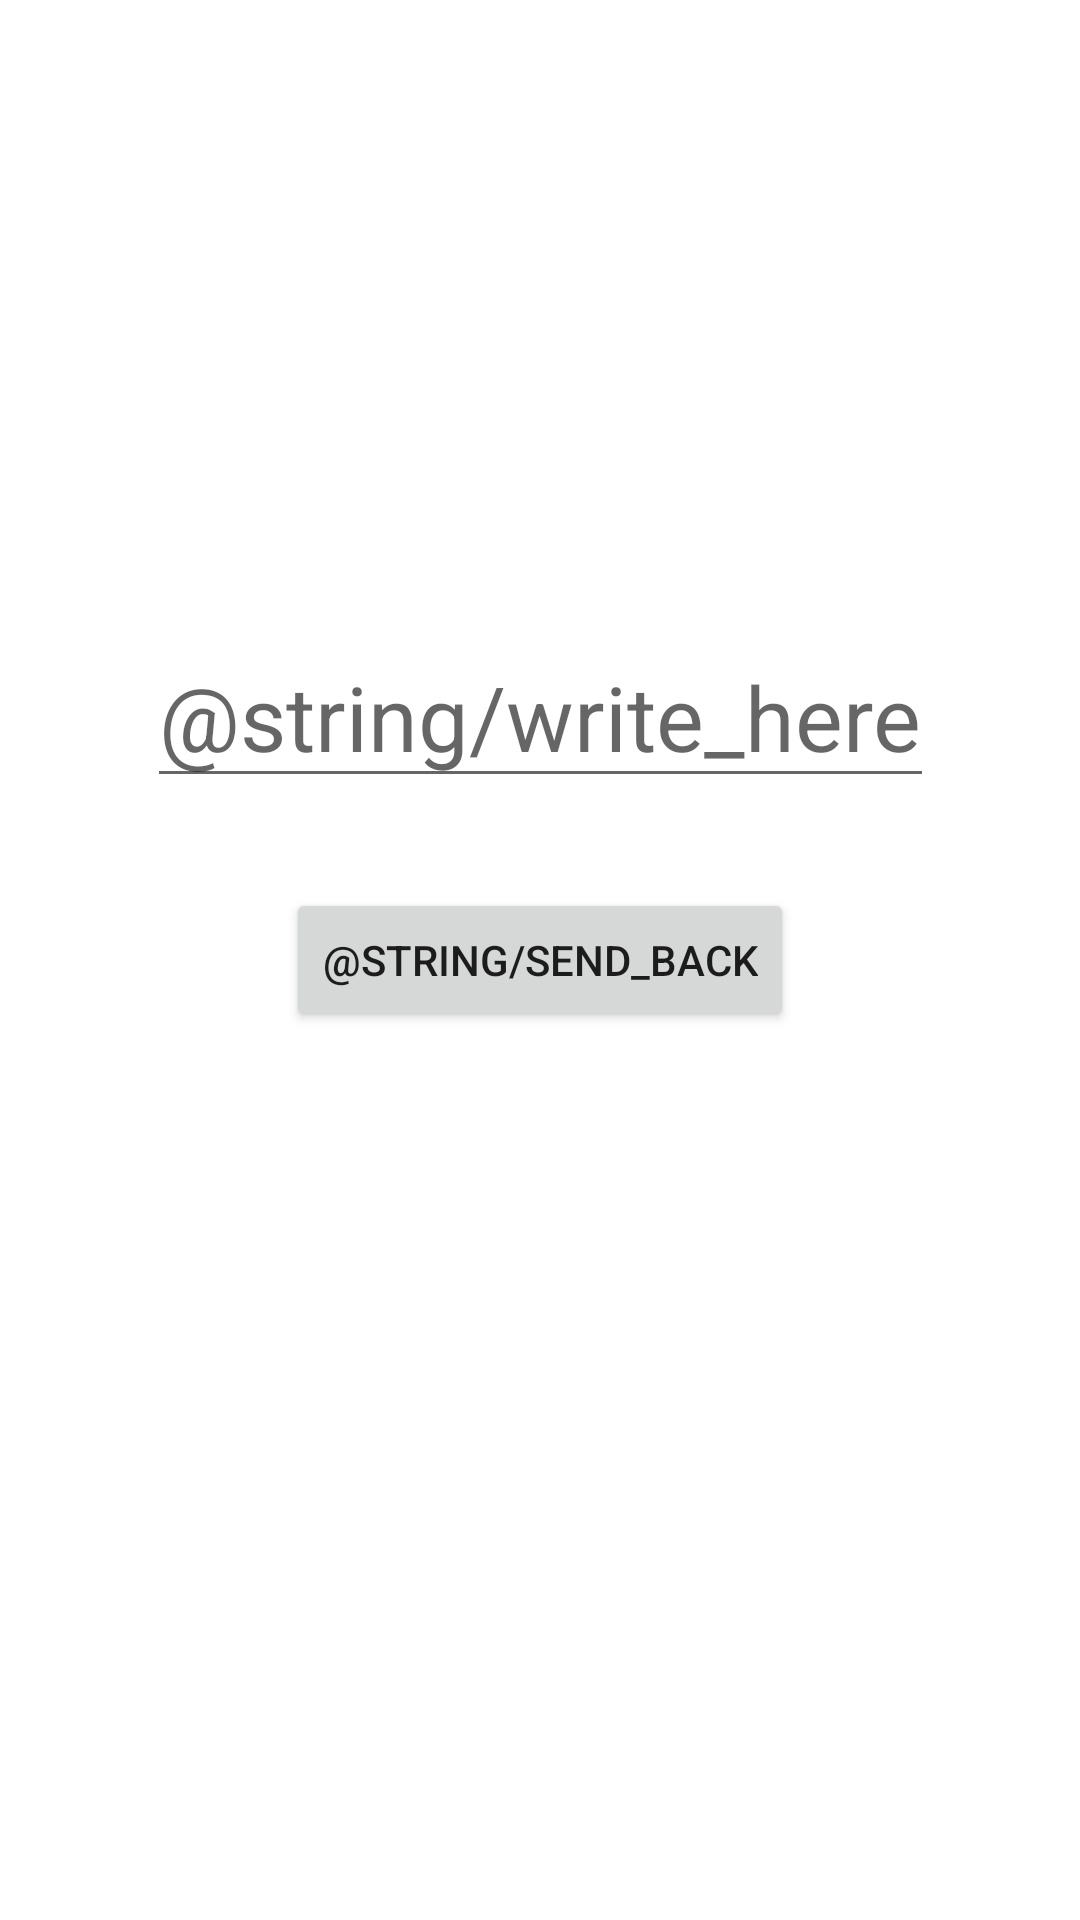

Android layout source for this screen:
<!-- AndroidManifest.xml: application theme Theme.IntentConversationAndDataBindingLiveData -->
<!-- res/layout/activity_second.xml -->
<?xml version="1.0" encoding="utf-8"?>
<androidx.constraintlayout.widget.ConstraintLayout xmlns:android="http://schemas.android.com/apk/res/android"
    xmlns:app="http://schemas.android.com/apk/res-auto"
    xmlns:tools="http://schemas.android.com/tools"
    android:layout_width="match_parent"
    android:layout_height="match_parent"
    tools:context=".SecondActivity">

    <EditText
        android:id="@+id/editTextSendBack"
        android:textColor="@color/black"
        android:textSize="30sp"
        android:hint="@string/write_here"
        android:layout_marginBottom="30dp"
        android:layout_width="wrap_content"
        android:layout_height="wrap_content"
        app:layout_constraintBottom_toTopOf="@+id/buttonSendBack"
        app:layout_constraintEnd_toEndOf="parent"
        app:layout_constraintHorizontal_bias="0.5"
        app:layout_constraintStart_toStartOf="parent" />

    <Button
        android:id="@+id/buttonSendBack"
        android:layout_width="wrap_content"
        android:layout_height="wrap_content"
        android:text="@string/send_back"
        app:layout_constraintBottom_toBottomOf="parent"
        app:layout_constraintLeft_toLeftOf="parent"
        app:layout_constraintRight_toRightOf="parent"
        app:layout_constraintTop_toTopOf="parent" />

</androidx.constraintlayout.widget.ConstraintLayout>
<!-- resources referenced by this layout -->
<resources>
  <style name="Theme.IntentConversationAndDataBindingLiveData" parent="Theme.MaterialComponents.DayNight.DarkActionBar">
          
          <item name="colorPrimary">@color/purple_500</item>
          <item name="colorPrimaryVariant">@color/purple_700</item>
          <item name="colorOnPrimary">@color/white</item>
          
          <item name="colorSecondary">@color/teal_200</item>
          <item name="colorSecondaryVariant">@color/teal_700</item>
          <item name="colorOnSecondary">@color/black</item>
          
          <item name="android:statusBarColor" tools:targetApi="l">?attr/colorPrimaryVariant</item>
          
      </style>
  <!-- not gathered from this repository: default colours our renderer supplied (Android Studio template values) -->
  <color name="purple_500">#FF6200EE</color>
  <color name="purple_700">#FF3700B3</color>
  <color name="teal_200">#FF03DAC5</color>
  <color name="teal_700">#FF018786</color>
  <color name="black">#FF000000</color>
  <color name="white">#FFFFFFFF</color>
</resources>
